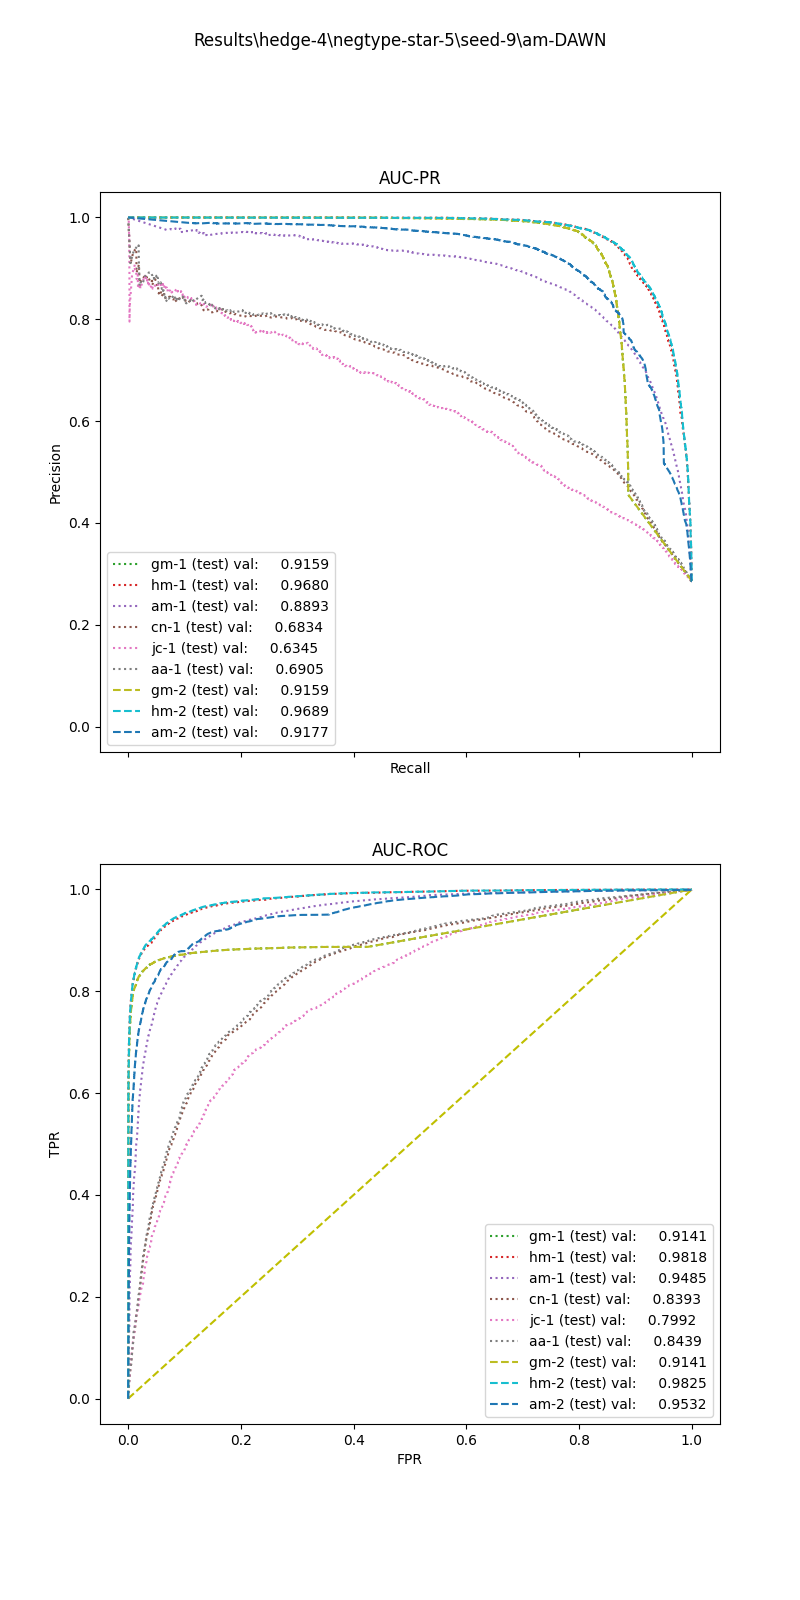

Source data for this figure (header and first rows):
, input_dim1, pred_dim1, input_dim2, pred_dim2, input_dim3, pred_dim3, label
0, 92.93, 1.0, 4.25, 0.0, , , 1.0
1, 92.26, 1.0, 13.75, 1.0, , , 1.0
2, 91.85, 1.0, 37.5, 1.0, , , 1.0
3, 70.2, 0.0, 129.0, 1.0, , , 1.0
4, 126.6, 1.0, 1.5, 0.0, , , 1.0
5, 31.91, 0.0, 13.25, 1.0, , , 1.0
6, 44.38, 0.0, 0.0, 0.0, , , 1.0
7, 90.56, 1.0, 7.25, 0.0, , , 1.0
8, 66.38, 0.0, 0.75, 0.0, , , 1.0
9, 86.12, 1.0, 19.25, 1.0, , , 1.0
10, 62.45, 0.0, 14.0, 1.0, , , 1.0
11, 90.89, 1.0, 0.75, 0.0, , , 1.0
12, 94.14, 1.0, 0.0, 0.0, , , 1.0
13, 6.106, 0.0, 0.0, 0.0, , , 1.0
14, 107, 1.0, 458.0, 1.0, , , 1.0
15, 135.5, 1.0, 44.5, 1.0, , , 1.0
16, 60.24, 0.0, 6.25, 0.0, , , 1.0
17, 11.41, 0.0, 0.75, 0.0, , , 1.0
18, 91.69, 1.0, 6.0, 0.0, , , 1.0
19, 32.31, 0.0, 13.75, 1.0, , , 1.0
20, 61.39, 0.0, 18.0, 1.0, , , 1.0
21, 44.68, 0.0, 0.75, 0.0, , , 1.0
22, 47.69, 0.0, 137.0, 1.0, , , 1.0
23, 96.88, 1.0, 19.0, 1.0, , , 1.0
24, 68.4, 0.0, 30.75, 1.0, , , 1.0
25, 97.94, 1.0, 4.75, 0.0, , , 1.0
26, 88.2, 1.0, 161.5, 1.0, , , 1.0
27, 60.3, 0.0, 1.25, 0.0, , , 1.0
28, 23.88, 0.0, 26.75, 1.0, , , 1.0
29, 119.1, 1.0, 0.75, 0.0, , , 1.0
30, 50.27, 0.0, 0.5, 0.0, , , 1.0
31, 105.6, 1.0, 27.5, 1.0, , , 1.0
32, 48.9, 0.0, 0.5, 0.0, , , 1.0
33, 78.45, 1.0, 4509, 1.0, , , 1.0
34, 69.47, 0.0, 106.8, 1.0, , , 1.0
35, 123.2, 1.0, 81.5, 1.0, , , 1.0
36, 49, 0.0, 1.25, 0.0, , , 1.0
37, 64.88, 0.0, 741.0, 1.0, , , 1.0
38, 56.66, 0.0, 3.0, 0.0, , , 1.0
39, 70.89, 0.0, 0.5, 0.0, , , 1.0
40, 32.8, 0.0, 895.2, 1.0, , , 1.0
41, 30.06, 0.0, 11.0, 1.0, , , 1.0
42, 10.34, 0.0, 0.0, 0.0, , , 1.0
43, 40.75, 0.0, 0.25, 0.0, , , 1.0
44, 0.0, 0.0, 0.25, 0.0, , , 1.0
45, 19.34, 0.0, 35.5, 1.0, , , 1.0
46, 172.2, 1.0, 353.8, 1.0, , , 1.0
47, 77.38, 1.0, 3.0, 0.0, , , 1.0
48, 94.99, 1.0, 6.25, 0.0, , , 1.0
49, 72.5, 1.0, 115.2, 1.0, , , 1.0
50, 29.07, 0.0, 0.75, 0.0, , , 1.0
51, 89.68, 1.0, 0.75, 0.0, , , 1.0
52, 28.34, 0.0, 35.25, 1.0, , , 1.0
53, 105.8, 1.0, 62.75, 1.0, , , 1.0
54, 83.57, 1.0, 13.25, 1.0, , , 1.0
55, 35.05, 0.0, 3.0, 0.0, , , 1.0
56, 24.43, 0.0, 845.5, 1.0, , , 1.0
57, 110.4, 1.0, 6.5, 0.0, , , 1.0
58, 25.63, 0.0, 0.0, 0.0, , , 1.0
59, 122.9, 1.0, 74.75, 1.0, , , 1.0
... 52,141 more rows
